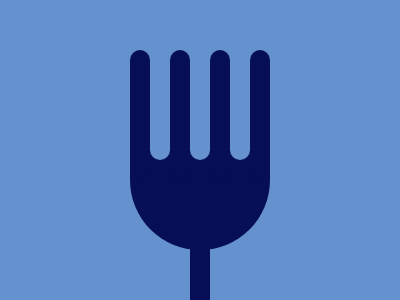

Write the HTML and CSS that draws this image.

<div class="base"></div>
<div class="middle"></div>
<div class="prong"></div>
<div class="prong" id="cut"></div>

<style>
  body {
    width: 400px;
    height: 300px;
    background: #6592cf;
    display: flex;
    justify-content: center;
    margin: 0;
  }
  div {
    background: #060f55;
    position: absolute;
  }
  .base {
    width: 20px;
    height: 80px;
    bottom: 0px;
  }
  .middle {
    width: 140px;
    height: 100px;
    background: #060f55;
    position: absolute;
    bottom: 50px;
    border-radius: 0px 0px 70px 70px;
  }
  .prong {
    width: 20px;
    height: 130px;
    background: #060f55;
    position: absolute;
    bottom: 120px;
    left: 130px;
    border-radius: 70px;
    box-shadow: 40px 0px #060f55, 80px 0px #060f55, 120px 0px #060f55;
  }

  #cut {
    left: 150px;
    width: 20px;
    bottom: 140px;
    background: #6592cf;
    box-shadow: 40px 0px #6592cf, 80px 0px #6592cf;
  }
</style>
